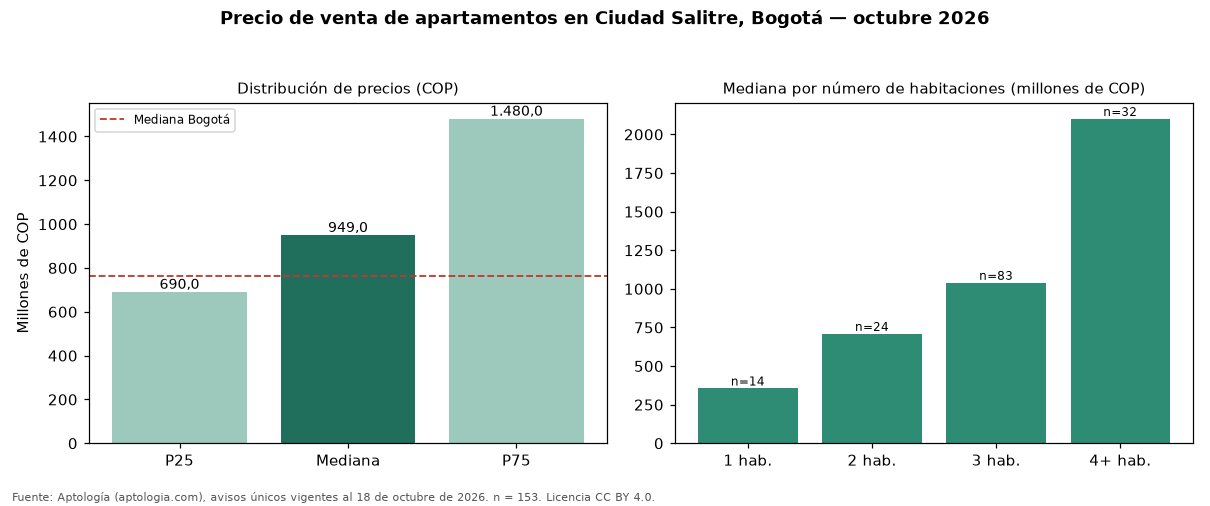

The file beside this chart, header and first rows:
seccion, metrica, valor_cop, n
precio, p25, 690000000, 153
precio, mediana, 949000000, 153
precio, p75, 1480000000, 153
cop_por_m2, p25, 8333333, 153
cop_por_m2, mediana, 9915966, 153
cop_por_m2, p75, 11505376, 153
area, area_mediana_m2, 98.0, 153
habitaciones, 1, 355000000, 14
habitaciones, 2, 708397268, 24
habitaciones, 3, 1039000000, 83
habitaciones, 4+, 2100000000, 32
administracion, mediana, 640000, 125
estrato, moda, 4, 
parqueadero, porcentaje_con_parqueadero, 91.5, 153
ciudad, mediana_ciudad, 765000000, 33308
ciudad, mediana_cop_por_m2_ciudad, 7407407, 33308
